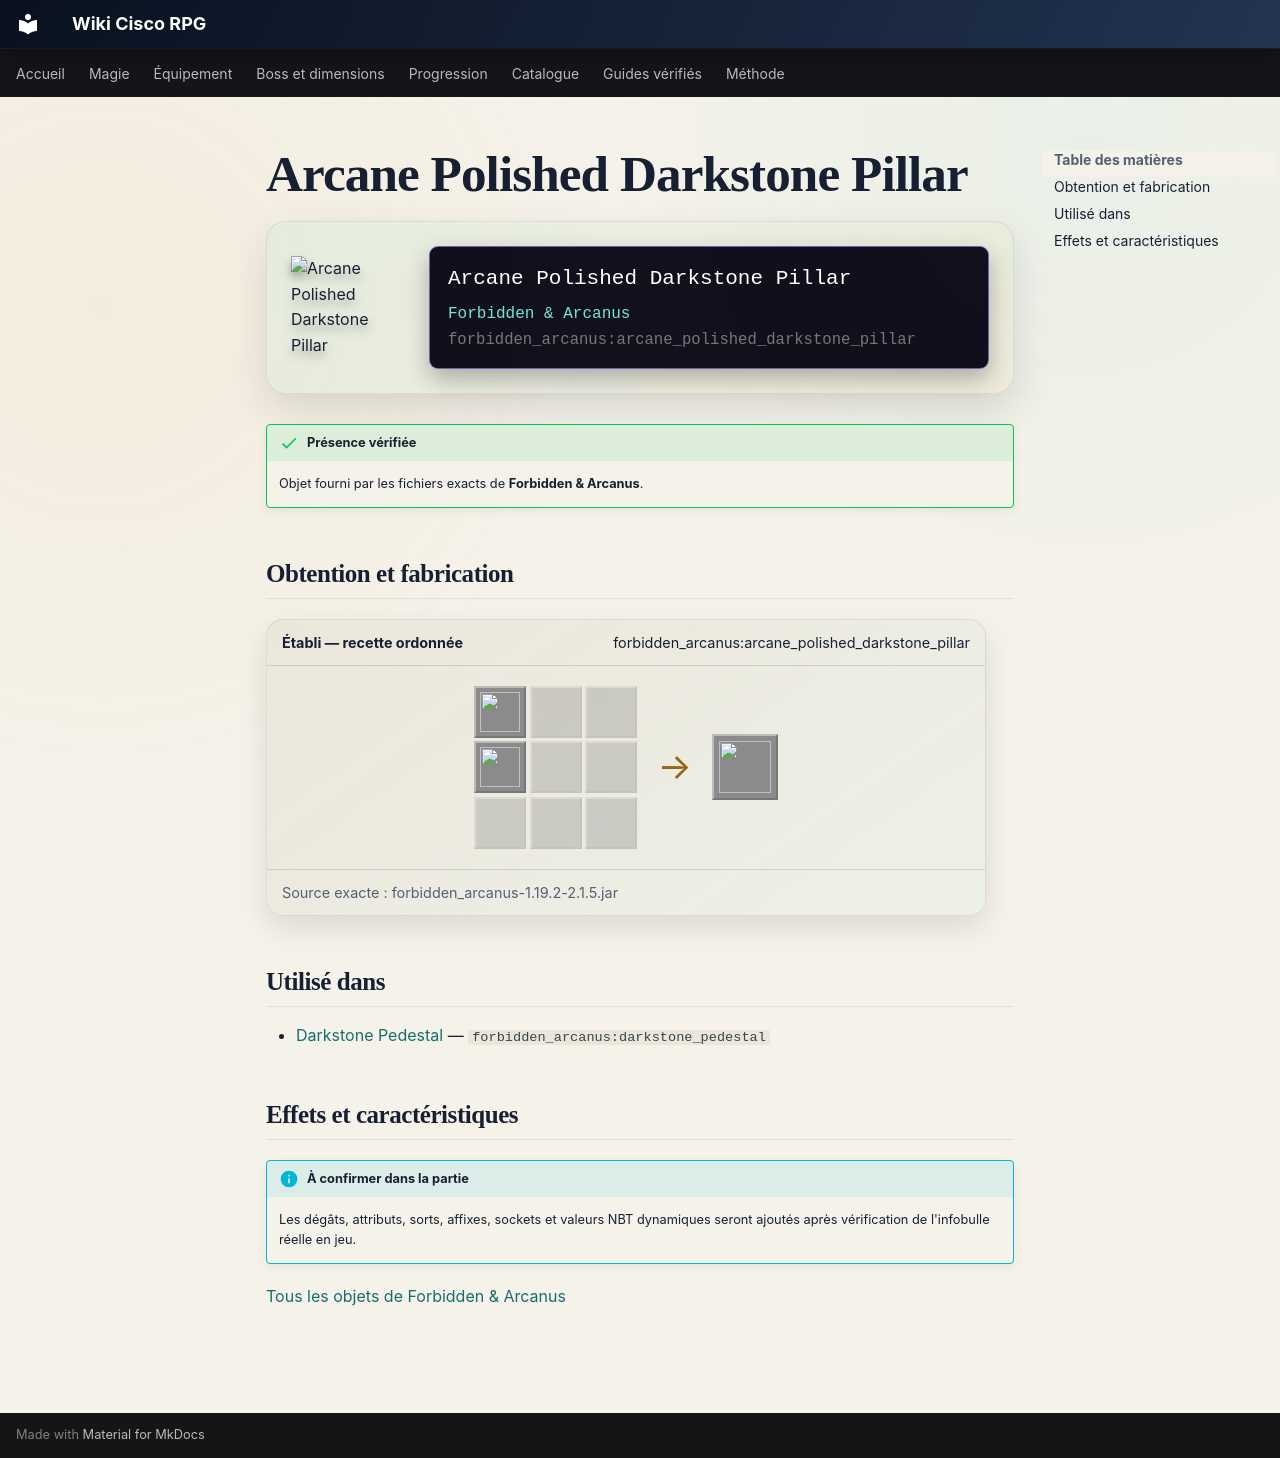

repository: Kloups-Dev/wiki-cisco-rpg · page: catalogue/objets/forbidden_arcanus/arcane_polished_darkstone_pillar/index.html · generator: mkdocs

# Arcane Polished Darkstone Pillar

<div class="mc-item-showcase">
<img class="mc-item-icon" src="../../../../assets/generated/items/forbidden_arcanus/arcane_polished_darkstone_pillar.png" alt="Arcane Polished Darkstone Pillar">
<div class="mc-tooltip-card">
<div class="mc-tooltip-card__name">Arcane Polished Darkstone Pillar</div>
<div class="mc-tooltip-card__mod">Forbidden &amp; Arcanus</div>
<div class="mc-tooltip-card__id">forbidden_arcanus:arcane_polished_darkstone_pillar</div>
</div>
</div>

!!! success "Présence vérifiée"
    Objet fourni par les fichiers exacts de **Forbidden & Arcanus**.

## Obtention et fabrication

<div class="jei-recipe"><div class="jei-recipe__head"><strong>Établi — recette ordonnée</strong><span>forbidden_arcanus:arcane_polished_darkstone_pillar</span></div><div class="jei-recipe__body"><div class="jei-grid"><a class="jei-slot" href="../../../../catalogue/objets/forbidden_arcanus/arcane_polished_darkstone/" title="Arcane Polished Darkstone (forbidden_arcanus:arcane_polished_darkstone)"><img src="../../../../assets/generated/items/forbidden_arcanus/arcane_polished_darkstone.png" alt="" loading="lazy"></a><span class="jei-slot jei-slot--empty"></span><span class="jei-slot jei-slot--empty"></span><a class="jei-slot" href="../../../../catalogue/objets/forbidden_arcanus/arcane_polished_darkstone/" title="Arcane Polished Darkstone (forbidden_arcanus:arcane_polished_darkstone)"><img src="../../../../assets/generated/items/forbidden_arcanus/arcane_polished_darkstone.png" alt="" loading="lazy"></a><span class="jei-slot jei-slot--empty"></span><span class="jei-slot jei-slot--empty"></span><span class="jei-slot jei-slot--empty"></span><span class="jei-slot jei-slot--empty"></span><span class="jei-slot jei-slot--empty"></span></div><span class="jei-arrow">→</span><span class="jei-slot jei-slot--result"><img src="../../../../assets/generated/items/forbidden_arcanus/arcane_polished_darkstone_pillar.png" alt=""></span></div><div class="jei-recipe__source">Source exacte : forbidden_arcanus-1.19.2-2.1.5.jar</div></div>

## Utilisé dans

- [Darkstone Pedestal](../../../catalogue/objets/forbidden_arcanus/darkstone_pedestal.md) — <code>forbidden_arcanus:darkstone_pedestal</code>

## Effets et caractéristiques

!!! info "À confirmer dans la partie"
    Les dégâts, attributs, sorts, affixes, sockets et valeurs NBT dynamiques seront ajoutés après vérification de l'infobulle réelle en jeu.

[Tous les objets de Forbidden & Arcanus](../../../contenu/forbidden-arcanus.md)
